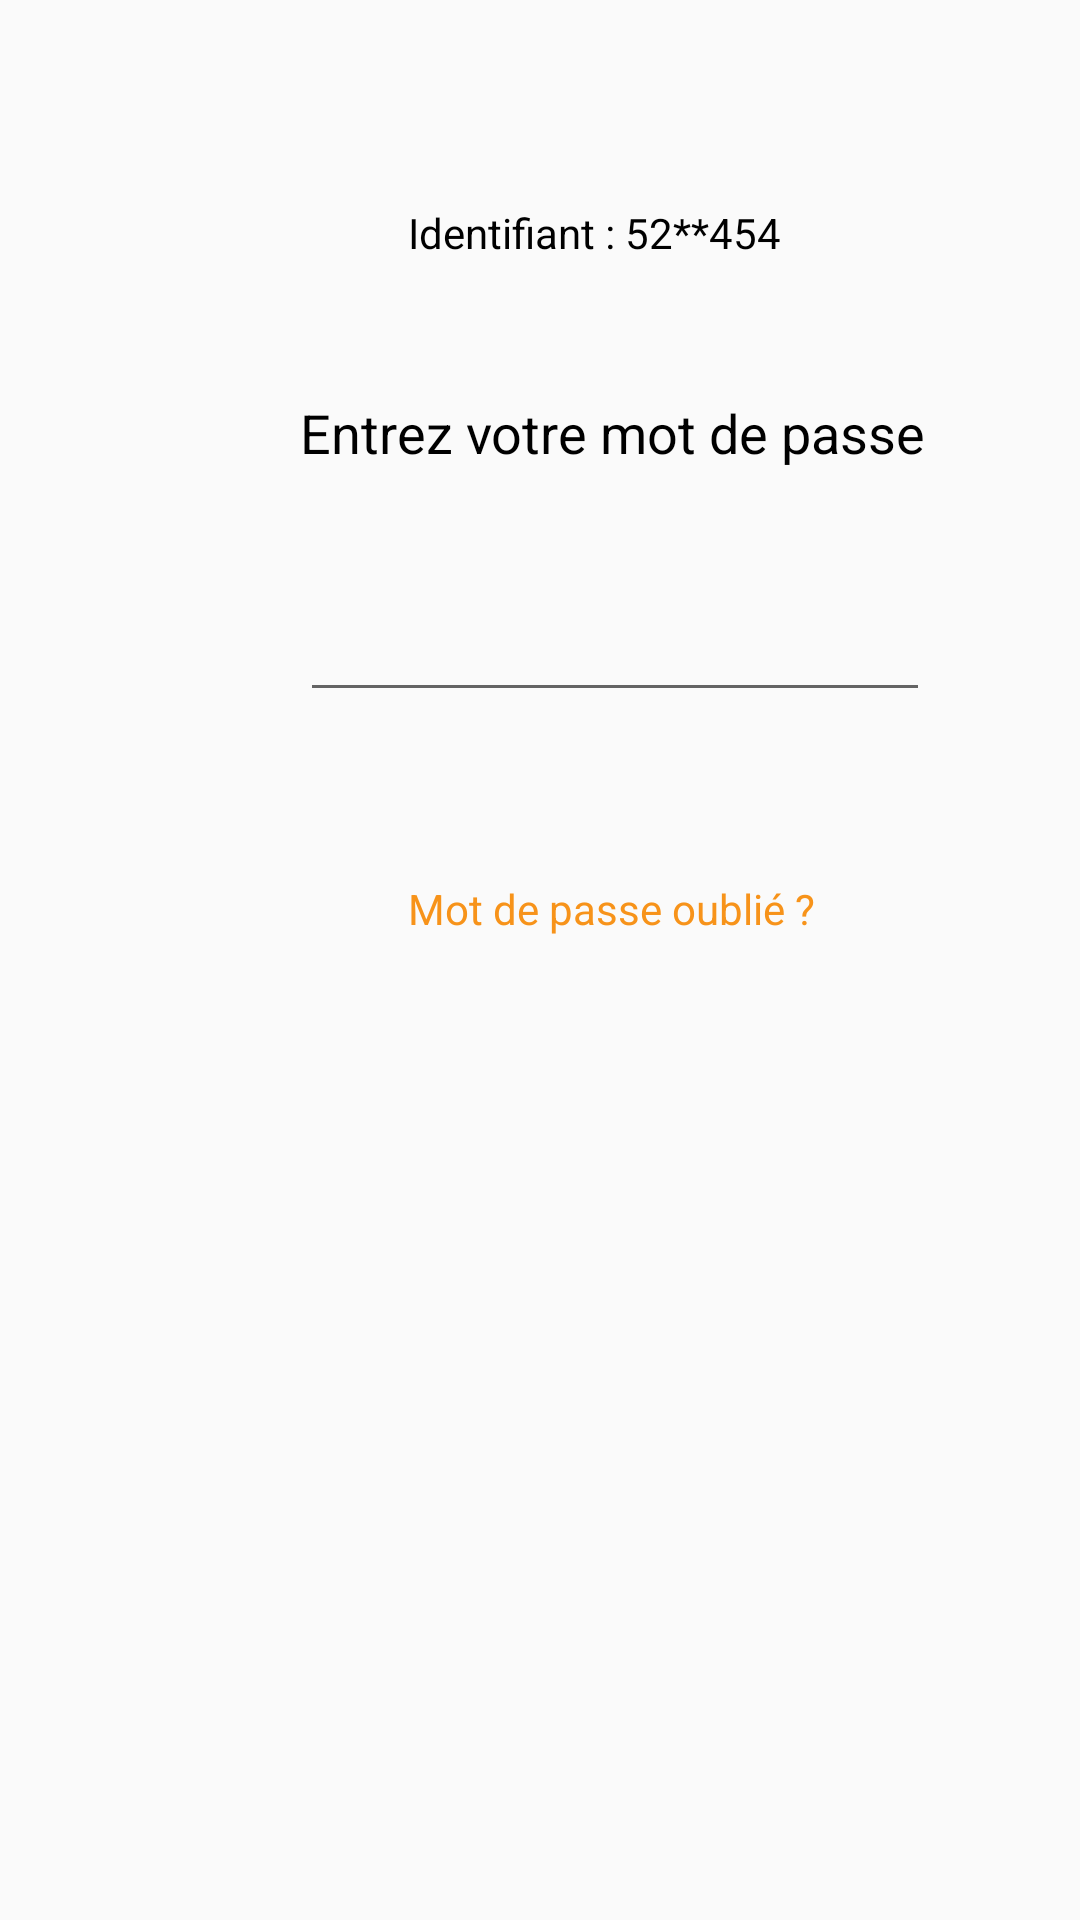

Produce the Android XML layout that renders to this screen, including the resource entries it uses.
<!-- AndroidManifest.xml: application theme Theme.GestiBank -->
<!-- res/layout/activity_mot_de_passe.xml -->
<?xml version="1.0" encoding="utf-8"?>
<androidx.constraintlayout.widget.ConstraintLayout xmlns:android="http://schemas.android.com/apk/res/android"
    xmlns:app="http://schemas.android.com/apk/res-auto"
    xmlns:tools="http://schemas.android.com/tools"
    android:layout_width="match_parent"
    android:layout_height="match_parent"
    tools:context=".motDePasse">

    <TextView
        android:id="@+id/textView"
        android:layout_width="wrap_content"
        android:layout_height="wrap_content"
        android:layout_marginStart="136dp"
        android:layout_marginLeft="136dp"
        android:layout_marginTop="68dp"
        android:text="Identifiant : 52**454"
        android:textColor="#000000"
        app:layout_constraintStart_toStartOf="parent"
        app:layout_constraintTop_toTopOf="parent" />

    <TextView
        android:id="@+id/textView2"
        android:layout_width="wrap_content"
        android:layout_height="wrap_content"
        android:layout_marginStart="100dp"
        android:layout_marginLeft="100dp"
        android:layout_marginTop="132dp"
        android:text="Entrez votre mot de passe"
        android:textColor="#000000"
        android:textSize="18sp"
        app:layout_constraintStart_toStartOf="parent"
        app:layout_constraintTop_toTopOf="parent" />

    <EditText
        android:id="@+id/editTextNumberPassword"
        android:layout_width="wrap_content"
        android:layout_height="wrap_content"
        android:layout_marginStart="100dp"
        android:layout_marginLeft="100dp"
        android:layout_marginTop="196dp"
        android:ems="10"
        android:inputType="numberPassword"
        app:layout_constraintStart_toStartOf="parent"
        app:layout_constraintTop_toTopOf="parent" />

    <TextView
        android:id="@+id/textView4"
        android:layout_width="wrap_content"
        android:layout_height="wrap_content"
        android:layout_marginStart="136dp"
        android:layout_marginLeft="136dp"
        android:layout_marginTop="56dp"
        android:text="Mot de passe oublié ?"
        android:textColor="#F7931A"
        android:textColorLink="#FFFFFF"
        app:layout_constraintStart_toStartOf="parent"
        app:layout_constraintTop_toBottomOf="@+id/editTextNumberPassword" />

</androidx.constraintlayout.widget.ConstraintLayout>
<!-- resources referenced by this layout -->
<resources>
  <style name="Theme.GestiBank" parent="Theme.AppCompat.Light.NoActionBar">
          
          <item name="colorPrimary">@color/white</item>
          <item name="colorPrimaryVariant">@color/black</item>
          <item name="colorOnPrimary">@color/white</item>
          
          <item name="colorSecondary">@color/teal_200</item>
          <item name="colorSecondaryVariant">@color/teal_700</item>
          <item name="colorOnSecondary">@color/black</item>
          
          <item name="android:statusBarColor" tools:targetApi="l">?attr/colorPrimaryVariant</item>
          
      </style>
  <!-- not gathered from this repository: default colours our renderer supplied (Android Studio template values) -->
  <color name="teal_200">#FF03DAC5</color>
  <color name="teal_700">#FF018786</color>
  <color name="black">#FF000000</color>
  <color name="white">#FFFFFFFF</color>
</resources>
